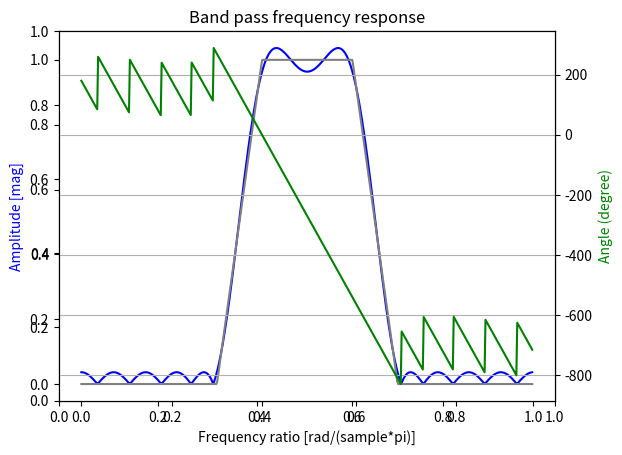
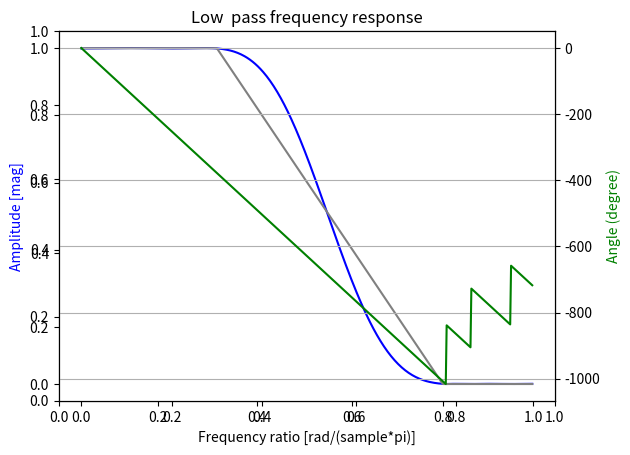
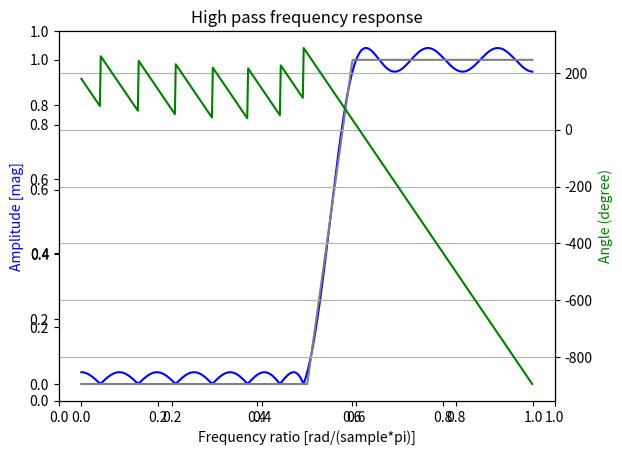
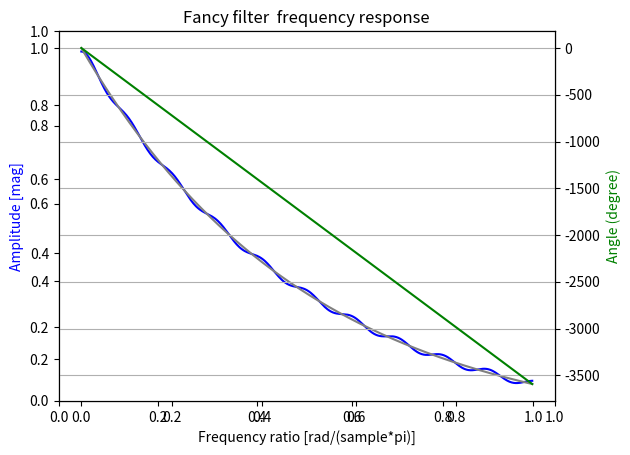

Write the Python code that produced these figures, in order.
## @package parksMcClellan
#  Simple implementation of the parksMcClellan algorithm. Convergence is painful 
#  for in a few conditions. Not quite sure why.
# 
# [redacted]
#  @version V1.0
#  @date    02/05/23 18:31:45
#
#  #LICENSE# 
#    
#  Copyright (c) 2023 Rodrigo Pedroso Mendes
#
#  Permission is hereby granted, free of charge, to any  person   obtaining  a 
#  copy of this software and associated  documentation files (the "Software"), 
#  to deal in the Software without restriction, including  without  limitation 
#  the rights to use, copy, modify,  merge,  publish,  distribute, sublicense, 
#  and/or sell copies of the Software, and  to  permit  persons  to  whom  the 
#  Software is furnished to do so, subject to the following conditions:        
#   
#  The above copyright notice and this permission notice shall be included  in 
#  all copies or substantial portions of the Software.                         
#   
#  THE SOFTWARE IS PROVIDED "AS IS", WITHOUT WARRANTY OF ANY KIND,  EXPRESS OR 
#  IMPLIED, INCLUDING BUT NOT LIMITED TO THE  WARRANTIES  OF  MERCHANTABILITY, 
#  FITNESS FOR A PARTICULAR PURPOSE AND NONINFRINGEMENT. IN NO EVENT SHALL THE 
#  AUTHORS OR COPYRIGHT HOLDERS BE  LIABLE FOR ANY  CLAIM,  DAMAGES  OR  OTHER 
#  LIABILITY, WHETHER IN AN ACTION OF  CONTRACT, TORT  OR  OTHERWISE,  ARISING 
#  FROM, OUT OF OR IN CONNECTION  WITH  THE  SOFTWARE  OR  THE  USE  OR  OTHER  
#  DEALINGS IN THE SOFTWARE. 
#    
################################################################################
import numpy as np
import matplotlib.pyplot as plt
from scipy.interpolate import lagrange
from numpy.polynomial.polynomial import Polynomial
from scipy import signal

#-------------------------------------------------------------------------------
## Constant weight function
#  @param x input vector
#  @return numpy array filled-up with ones
#
#-------------------------------------------------------------------------------
def Wconst(x):
    assert isinstance(x, np.ndarray), "x must be a numpy array" 
    assert ((x >= -1) | (x <= 1)).all(), "x is out of range"
    return np.ones_like(x)   

#-------------------------------------------------------------------------------
## Weight function of a low pass filter
#  @param xpass pass frequency as a function of cos(wpass)
#  @param xstop stop frequency as a function of cos(stop)
#  @param x input vector
#  @return numpy array representing the weight
#
#-------------------------------------------------------------------------------
def Wlp(xpass, xstop, x):
    assert xstop >= -1 or xstop <= 1, "xstop is out of range"
    assert xpass >= -1 or xpass <= 1, "xpass is out of range"
    assert isinstance(x, np.ndarray), "x must be a numpy array" 
    assert ((x >= -1) | (x <= 1)).all(), "x is out of range"
    y= np.ones_like(x)
    mask = (x < xpass) & (x > xstop)
    y[mask] = 0.002
    return y
    
#-------------------------------------------------------------------------------
## Ideal ideal transfer function of a low pass filter
#  @param xpass pass frequency as a function of cos(wpass)
#  @param xstop stop frequency as a function of cos(stop)
#  @param x input vector
#  @return numpy array representing the ideal transfer function
#
#-------------------------------------------------------------------------------
def Hlp(xpass, xstop, x):
    assert xstop >= -1 or xstop <= 1, "xstop is out of range"
    assert xpass >= -1 or xpass <= 1, "xpass is out of range"
    assert isinstance(x, np.ndarray), "x must be a numpy array" 
    assert ((x >= -1) | (x <= 1)).all(), "x is out of range"
    y= np.zeros_like(x)
    y[x >= xpass] = 1.0
    mask = (x < xpass) & (x > xstop) 
    y[mask] = (np.arccos(x[mask]) - np.arccos(xstop))/ \
              (np.arccos(xpass)   - np.arccos(xstop))
    return y

#-------------------------------------------------------------------------------
## Weight function of a high pass filter
#  @param xpass pass frequency as a function of cos(wpass)
#  @param xstop stop frequency as a function of cos(stop)
#  @param x input vector
#  @return numpy array representing the weight
#
#-------------------------------------------------------------------------------
def Whp(xstop, xpass, x):
    assert xstop >= -1 or xstop <= 1, "xstop is out of range"
    assert xpass >= -1 or xpass <= 1, "xpass is out of range"
    assert isinstance(x, np.ndarray), "x must be a numpy array" 
    assert ((x >= -1) | (x <= 1)).all(), "x is out of range"
    y= np.ones_like(x)
    mask = (x < xstop) & (x > xpass)
    y[mask] = 0.002
    return y

#-------------------------------------------------------------------------------
## Ideal ideal transfer function of a high pass filter
#  @param xstop stop frequency as a function of cos(stop)
#  @param xpass pass frequency as a function of cos(wpass)
#  @param x input vector
#  @return numpy array representing the ideal transfer function
#
#-------------------------------------------------------------------------------
def Hhp(xstop, xpass, x):
    return 1.0 - Hlp(xstop, xpass, x)

#-------------------------------------------------------------------------------
## Weight function of a band pass filter
#  @param xstop1 1st stop frequency as a function of cos(stop1)
#  @param xpass1 1st pass frequency as a function of cos(wpass1)
#  @param xpass2 2st pass frequency as a function of cos(wpass2)
#  @param xstop2 2st stop frequency as a function of cos(stop2)
#  @return numpy array representing the weight
#
#-------------------------------------------------------------------------------
def Wbp(xstop1, xpass1, xpass2, xstop2, x):
    return Wlp(xpass2, xstop2, x)*Whp(xstop1, xpass1, x)

#-------------------------------------------------------------------------------
## Ideal ideal transfer function of a band pass filter
#  @param xstop1 1st stop frequency as a function of cos(stop1)
#  @param xpass1 1st pass frequency as a function of cos(wpass1)
#  @param xpass2 2st pass frequency as a function of cos(wpass2)
#  @param xstop2 2st stop frequency as a function of cos(stop2)
#  @param x input vector
#  @return numpy array representing the ideal transfer function
#
#-------------------------------------------------------------------------------
def Hbp(xstop1, xpass1, xpass2, xstop2, x):
    return Hlp(xpass2, xstop2, x)*Hhp(xstop1, xpass1, x)

#-------------------------------------------------------------------------------
## TF of a filter for testing
#  @param x input vector
#  @return np array representing the ideal transfer function
#
#-------------------------------------------------------------------------------
def Hexp(x):
    assert isinstance(x, np.ndarray), "x must be a numpy array" 
    assert ((x >= -1) | (x <= 1)).all(), "x is out of range"
    return np.exp(-2*np.arccos(x)/np.pi)

#-------------------------------------------------------------------------------
## Gamma
#  @param k index
#  @param extremal extremal frequencies
#  @return gamma k
#
#-------------------------------------------------------------------------------
def gk(k, extremal):
    assert isinstance(extremal, np.ndarray), "extremal must be a numpy array" 
    assert isinstance(k, int), "k must be int" 
    assert k >= 0 and k < len(extremal), "k is outside limits" 
    return 1.0/(np.prod(extremal[k] - extremal[0:k])*\
                np.prod(extremal[k] - extremal[(k+1):len(extremal)]))
    
#-------------------------------------------------------------------------------
## Delta 
#  @param extremal extremal frequencies
#  @param H ideal transfer function 
#  @param W weight function 
#  @return real number representing the delta
#
#-------------------------------------------------------------------------------
def delta(extremal, H, W):
    assert isinstance(extremal, np.ndarray), "extremal must be a numpy array" 
    assert callable(H), "H must be callable"
    assert callable(W), "W must be callable"
    gks = np.array([gk(k, extremal) for k in range(0, len(extremal))])
    pm  = np.array([(-1.0)**(i%2)  for i in range(0, len(extremal))])
    return np.sum(gks*H(extremal))/np.sum(gks/W(extremal)*pm)
        
#-------------------------------------------------------------------------------
## Find the extremal points.
#  @param E pointer to weighted error function
#  @param grid extremal points will be calculated based on E(grid)
#  @param m number of extremal points
#  @param d calculated error
#  @param debug enable or disable the debug mode
#  @return array of extremal points
#
#-------------------------------------------------------------------------------
def findExtremal(E, grid, m, d, debug = False):
    assert callable(E), "E must be callable"
    assert isinstance(grid, np.ndarray), "grid must be a ndarray"
    assert isinstance(m, int), "number of extreme points must be integer" 
    assert isinstance(d, float), "delta must be float" 
    assert isinstance(debug, bool), "debug must be bool"

    #Calculate the error
    err = E(grid)

    #Calculate the difference between the errors
    dif = np.diff(err)

    #If dif > 0, sgn will be equal 1. If dif < 0, sgn will be equal to 0
    #If dif == 0 half of the range of sgn will be equal to 1 e half will be 
    #equal to 0 (split the difference)
    izerolist = np.argwhere(np.diff(np.concatenate(([1], 
                                                   dif, 
                                                   [1])) == 0)).reshape(-1,2)
    sgn = np.zeros_like(dif)
    sgn[dif > 0] = 1.0
    for i in izerolist:
        iavg = int((i[0] + i[1])/2.0)
        if i[0] > 0:
            sgn[i[0]:iavg] = sgn[i[0] - 1] 
        elif i[1] < len(sgn):
            sgn[i[0]:iavg] = sgn[i[1]]
        if i[1] < len(sgn):
            sgn[iavg:i[1]] = sgn[i[1]]
        elif i[0] > 0:
            sgn[iavg:i[1]] = sgn[i[0] - 1] 

    #Calculate the concavities and the candidates to extremal points
    con  = np.diff(sgn) 
    iext = np.argwhere(con != 0)[:,0]
    x    = grid[1:-1]
    err  = err[1:-1]

    #Add x[0] if it isn't a candidate to extremal point yet
    if not (0 in iext):
        con[0] = -con[iext[0]]   
        iext   = np.insert(iext, 0, 0)   
    #Add x[-1] if it isn't a candidate to extremal point yet
    if not ((len(x) - 1) in iext):
        con[-1] = -con[iext[-1]]   
        iext    = np.append(iext, - 1)

    #Debug
    if debug:
        up  = iext[con[iext] > 0]
        dwn = iext[con[iext] < 0] 
        plt.plot(np.arccos(x), err)
        plt.scatter(np.arccos(x[up]),  err[up])
        plt.scatter(np.arccos(x[dwn]), err[dwn])
        plt.xlabel("w(rad/s)")
        plt.ylabel("log10(abs(Weighted error))")
        plt.title("Candidate to extremal points.")
        plt.show()

    #Check if an even number of points can be removed and remove the lower 
    #differences between the local min/max
    rm = int((len(iext) - m)/2)
    if rm > 0:
        diffe = np.diff(err[iext])
        for i in range(0, rm):
            #Not very efficient to sort everytime. It can be improved later.
            irm = np.argsort(np.absolute(diffe))[0]
            lrm = np.array([irm, irm + 1], dtype = np.int32)
            if irm != (len(diffe) - 1) and irm != 0:
                diffe[irm - 1] = diffe[irm - 1] + diffe[irm + 1]
            if irm == (len(diffe) - 1):
                diffe = np.delete(diffe, lrm - 1)
            else:
                diffe = np.delete(diffe, lrm)
            iext = np.delete(iext, lrm)

    #If we still need to remove one last local min/max, remove one from the 
    #upper or lower bound
    if len(iext) > m:
        if abs(err[iext[0]] - err[iext[1]]) > abs(err[iext[-1]] - err[iext[-2]]):
            iext = iext[:-1]  
        else:
            iext = iext[1:]  
            
    #Double check alternation of concavities. Should hold by construction.
    pm = np.array([(-1.0)**(i%2)  for i in range(0, len(iext))])
    assert (np.diff(pm*con[iext]) == 0).all(), "Ops.... " 

    #Debug and error
    if debug or len(iext) != m:
        up  = iext[con[iext] > 0]
        dwn = iext[con[iext] < 0] 
        plt.plot(np.arccos(x), err)
        plt.scatter(np.arccos(x[up]),  err[up])
        plt.scatter(np.arccos(x[dwn]), err[dwn])
        plt.xlabel("w(rad/s)")
        plt.ylabel("log10(abs(Weighted error))")
        if len(iext) == m:    
            plt.title("Debug mode. Extremal points found.")
        else:
            plt.title("Couldn't find all the necessary extremal points")
        plt.show()
    assert len(iext) == m, "Somerring went wrong"
    return x[iext]

#-------------------------------------------------------------------------------
## remex algorithm
#  @param F function to be aproximated
#  @param W weight function 
#  @param extremal inital extremal points
#  @param maxiter maximum number of iterations
#  @param eacc the algorithm will stop when the error changes between
#         iterations is less than eacc (%)
#  @param wtol frequency tolerance
#  @param debug enable or disable the debug mode
#  @return error, extremal, lagrange polynomial
#
#-------------------------------------------------------------------------------
def remez(F, W, extremal,
          maxiter = 100, eacc = 0.0001, wtol = 1e-4, debug = False):
    assert callable(F), "F must be callable"
    assert callable(W), "W must be callable"
    assert isinstance(extremal, np.ndarray), "extremal must be a ndarray" 
    assert isinstance(maxiter, int), "maximum iteration must be integer" 
    assert isinstance(eacc, float), "eacc must be float" 
    assert isinstance(wtol, float), "wtol must be float" 
    assert isinstance(debug, bool), "debug must be bool"
    
    #Initialize variables
    m2         = len(extremal)
    grid       = np.cos(np.linspace(0, np.pi, num = int(np.pi/wtol)))
    pm         = np.array([(-1.0)**(i%2)  for i in range(1, m2)])
    d          = delta(extremal, H, W)    
    old_d      = 0
    iterations = 0
    tolMax     = (1 + eacc/100.0)
    tolMin     = (1 - eacc/100.0)
    E          = lambda x: (H(x) - lagrange_int(x))*W(x)
    
    #Calculate initial lagrange interpolation
    lagrange_int = lagrange(extremal[:-1],
                            H(extremal[:-1]) + pm*d/W(extremal[:-1]))
    
    #Remez algorithm loop
    while (old_d/d > tolMax or old_d/d < tolMin) and iterations < maxiter:
        extremal = findExtremal(E, grid, m2, d, debug)
        old_d = d
        d = delta(extremal, H, W)    
        lagrange_int = lagrange(extremal[:-1], \
                                H(extremal[:-1]) + pm*d/W(extremal[:-1]))
        iterations = iterations + 1
    
    #Return
    return extremal, iterations, d, lagrange_int

#-------------------------------------------------------------------------------
## parksMcClellan algorithm
#  @param H ideal transfer function 
#  @param W weight function 
#  @param n order of the filter
#  @param maxiter maximum numbe of iterations
#  @param eacc the algorithm will stop when the error changes between
#         iterations is less than eacc%
#  @param wtol frequency tolerance
#  @param debug enable or disable the debug mode
#  @return error and filter coefficients
#
#-------------------------------------------------------------------------------
def parksMcClellan(H, W, n, maxiter = 100, \
                   eacc = 0.0001, wtol = 1e-4,
                   debug = False):
    assert callable(H), "H must be callable"
    assert callable(W), "W must be callable"
    assert isinstance(n, int), "filter order must be integer" 
    assert isinstance(maxiter, int), "maximum iteration must be integer" 
    assert isinstance(eacc, float), "eacc must be float" 
    assert isinstance(wtol, float), "wtol must be float" 
    assert isinstance(debug, bool), "debug must be bool"
    assert n%2 == 0, "n must be even" 
    #Polynomial order
    m = int(n/2)
    
    #Guess for the initial extremal points. Linear guess may cause convergence 
    #problems. It need to be improved for better convergence for higher order 
    #filters.
    ext = np.cos(np.linspace(0, np.pi, num = (m + 2)))
    
    #Run remez algorithm 
    ext, iterations, d, lgr = remez(H, W, ext, maxiter, eacc, wtol, debug)
    
    #Convert the lagrange interpolation into the filter step response
    bk = Polynomial(lgr.coef[::-1]).coef   
    tk = np.polynomial.chebyshev.poly2cheb(bk)
    hk = np.append(np.flip(tk[1:]/2.0), tk[0])
    hk = np.append(hk, tk[1:]/2.0)
    return iterations, d, hk

#-------------------------------------------------------------------------------
## Filter plot
#  @param H ideal transfer function 
#  @param hk filter impulse response
#  @param title title
#
#-------------------------------------------------------------------------------
def filterPlot(hk, H, title):
    assert isinstance(hk, np.ndarray), "hk must be an ndarray" 
    assert callable(H), "H must be callable"
    assert isinstance(title, str), "title must be a string" 
    w, h = signal.freqz(hk)
    fig = plt.figure()
    plt.title(title)
    ax1 = fig.add_subplot(111)
    plt.plot(w/np.pi, abs(h), 'b')
    plt.plot(w/np.pi, H(np.cos(w)), 'gray')
    plt.ylabel('Amplitude [mag]', color='b')
    plt.xlabel('Frequency ratio [rad/(sample*pi)]')
    ax2 = ax1.twinx()
    angles = np.unwrap(np.angle(h))
    plt.plot(w/np.pi, angles/np.pi*180, 'g')
    plt.ylabel('Angle (degree)', color='g')
    plt.grid()
    plt.axis('tight')
    plt.show()

#-------------------------------------------------------------------------------
## Main
#-------------------------------------------------------------------------------
if __name__ == "__main__":
    wstop1 = 0.3*np.pi
    wpass1 = 0.4*np.pi
    wpass2 = 0.6*np.pi
    wstop2 = 0.7*np.pi

    #---------------------------------------------------------------------------
    # Band pass design
    #---------------------------------------------------------------------------
    n = 30
    H = lambda x: Hbp(np.cos(wstop1), np.cos(wpass1), \
                      np.cos(wpass2), np.cos(wstop2), x)
    iterations, d, hk = parksMcClellan(H, Wconst, n, debug = False)
    print("Filter coefficients: " + str(hk))
    print("Error: " + str(abs(d)))
    print("Iterations: " + str(abs(iterations)))
    filterPlot(hk, H, "Band pass frequency response")

    #---------------------------------------------------------------------------
    # Low pass filter design. Result is similar to matlab
    # Change the weight function for higher order filter so no extremal
    # will be located in the transition
    #---------------------------------------------------------------------------
    n = 14
    wpass2 = 0.3*np.pi
    wstop2 = 0.8*np.pi
    H = lambda x: Hlp(np.cos(wpass2), np.cos(wstop2), x)
    W = lambda x: Wlp(np.cos(wpass2), np.cos(wstop2), x)
    iterations, d, hk = parksMcClellan(H, W, n, \
                                       wtol = 1e-6, debug = False)
    print("Filter coefficients: " + str(hk))
    print("Error: " + str(abs(d)))
    print("Iterations: " + str(abs(iterations)))
    filterPlot(hk, H, "Low  pass frequency response")

    #---------------------------------------------------------------------------
    # High pass filter design
    #---------------------------------------------------------------------------
    n = 26
    wstop1 = 0.5*np.pi
    wpass1 = 0.6*np.pi
    H = lambda x: Hhp(np.cos(wstop1), np.cos(wpass1), x)
    iterations, d, hk = parksMcClellan(H, Wconst, n, debug = False)
    print("Filter coefficients: " + str(hk))
    print("Error: " + str(abs(d)))
    print("Iterations: " + str(abs(iterations)))
    filterPlot(hk, H, "High pass frequency response")

    #---------------------------------------------------------------------------
    # Filter for testing
    #---------------------------------------------------------------------------
    n = 40
    H = lambda x: Hexp(x)
    iterations, d, hk = parksMcClellan(H, Wconst, n, debug = False)
    print("Filter coefficients: " + str(hk))
    print("Error: " + str(abs(d)))
    print("Iterations: " + str(abs(iterations)))
    filterPlot(hk, H, "Fancy filter  frequency response")
